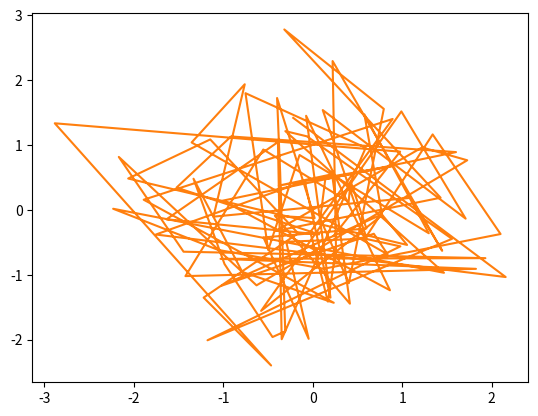

Source code (Python): (Note: this script raises an exception after producing the figure.)
import os
import time

import numpy as np
import matplotlib.pyplot as plt


while True:
    print('Making plot!')
    xs = np.random.normal(size=100)
    ys = np.random.normal(size=100)
    plt.plot(xs,ys,color='C1')
    output_dir = '/Users/<user>/landing/code/dynafresh/public/images'
    plt.savefig(os.path.join(output_dir,'plot.png'),bbox_inches='tight')
    plt.close()
    time.sleep(4)
